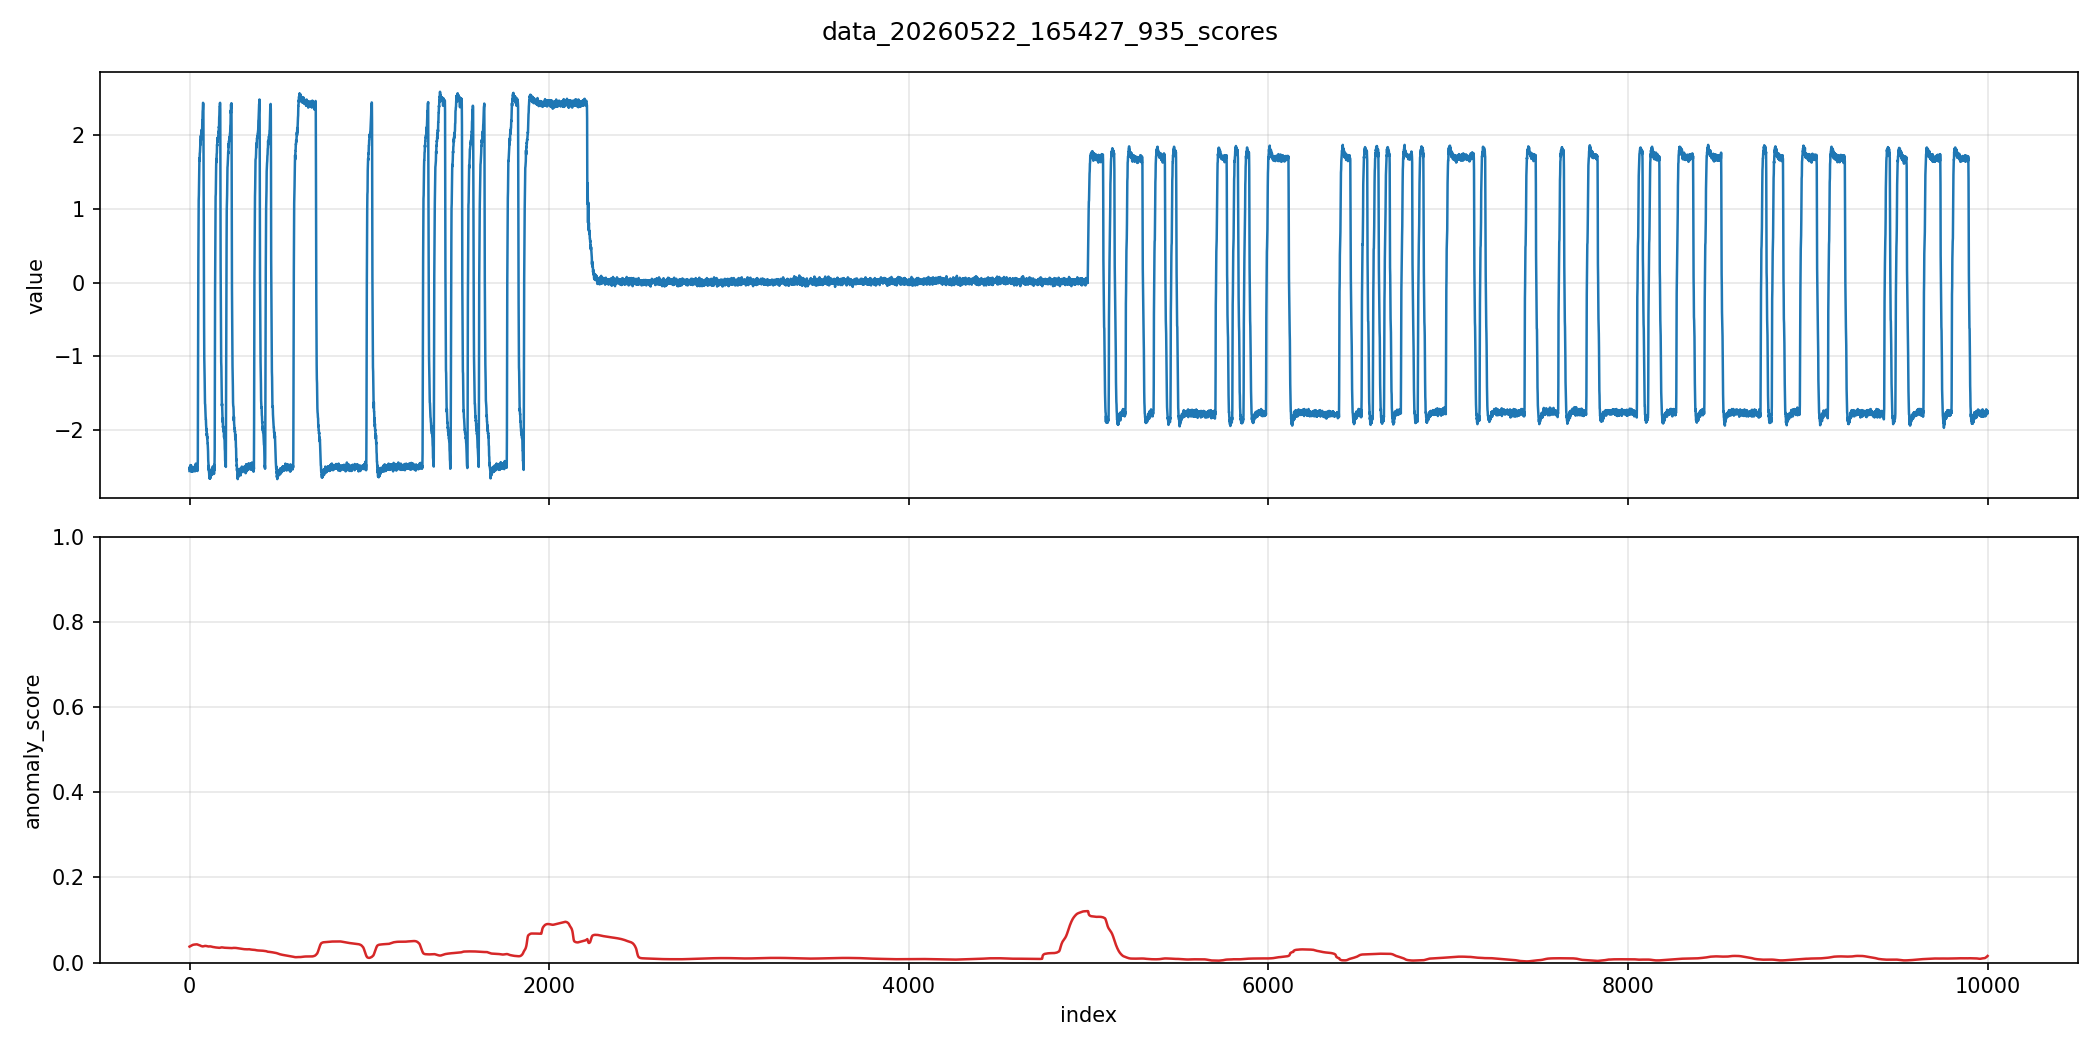

The data file committed next to this chart (first rows):
index, value, anomaly_score
0, -2.556, 0.001876
1, -2.506, 0.001888
2, -2.541, 0.001899
3, -2.496, 0.00191
4, -2.536, 0.00192
5, -2.475, 0.001932
6, -2.536, 0.001944
7, -2.506, 0.001958
8, -2.546, 0.001972
9, -2.481, 0.001985
10, -2.566, 0.001999
11, -2.531, 0.002011
12, -2.551, 0.002023
13, -2.506, 0.002033
14, -2.541, 0.002043
15, -2.506, 0.002053
16, -2.536, 0.002061
17, -2.516, 0.002069
18, -2.566, 0.002076
19, -2.506, 0.002083
20, -2.541, 0.002088
21, -2.546, 0.002093
22, -2.526, 0.002098
23, -2.506, 0.002102
24, -2.526, 0.002106
25, -2.521, 0.00211
26, -2.531, 0.002113
27, -2.521, 0.002116
28, -2.541, 0.002118
29, -2.516, 0.002121
30, -2.561, 0.002123
31, -2.481, 0.002125
32, -2.521, 0.002128
33, -2.521, 0.00213
34, -2.551, 0.002132
35, -2.455, 0.002133
36, -2.496, 0.002135
37, -2.491, 0.002136
38, -2.516, 0.002138
39, -2.491, 0.002139
40, -2.531, 0.002141
41, -2.491, 0.00214
42, -2.516, 0.002136
43, -2.506, 0.002129
44, -2.556, 0.00212
45, -2.521, 0.002109
46, -2.421, 0.002097
47, -1.329, 0.002088
48, -0.2168, 0.002081
49, 0.2989, 0.002074
50, 0.7299, 0.002067
51, 1.121, 0.00206
52, 1.19, 0.002052
53, 1.386, 0.002046
54, 1.531, 0.00204
55, 1.691, 0.002036
56, 1.656, 0.002031
57, 1.757, 0.002025
58, 1.771, 0.002018
59, 1.831, 0.002008
... 9,940 more rows
